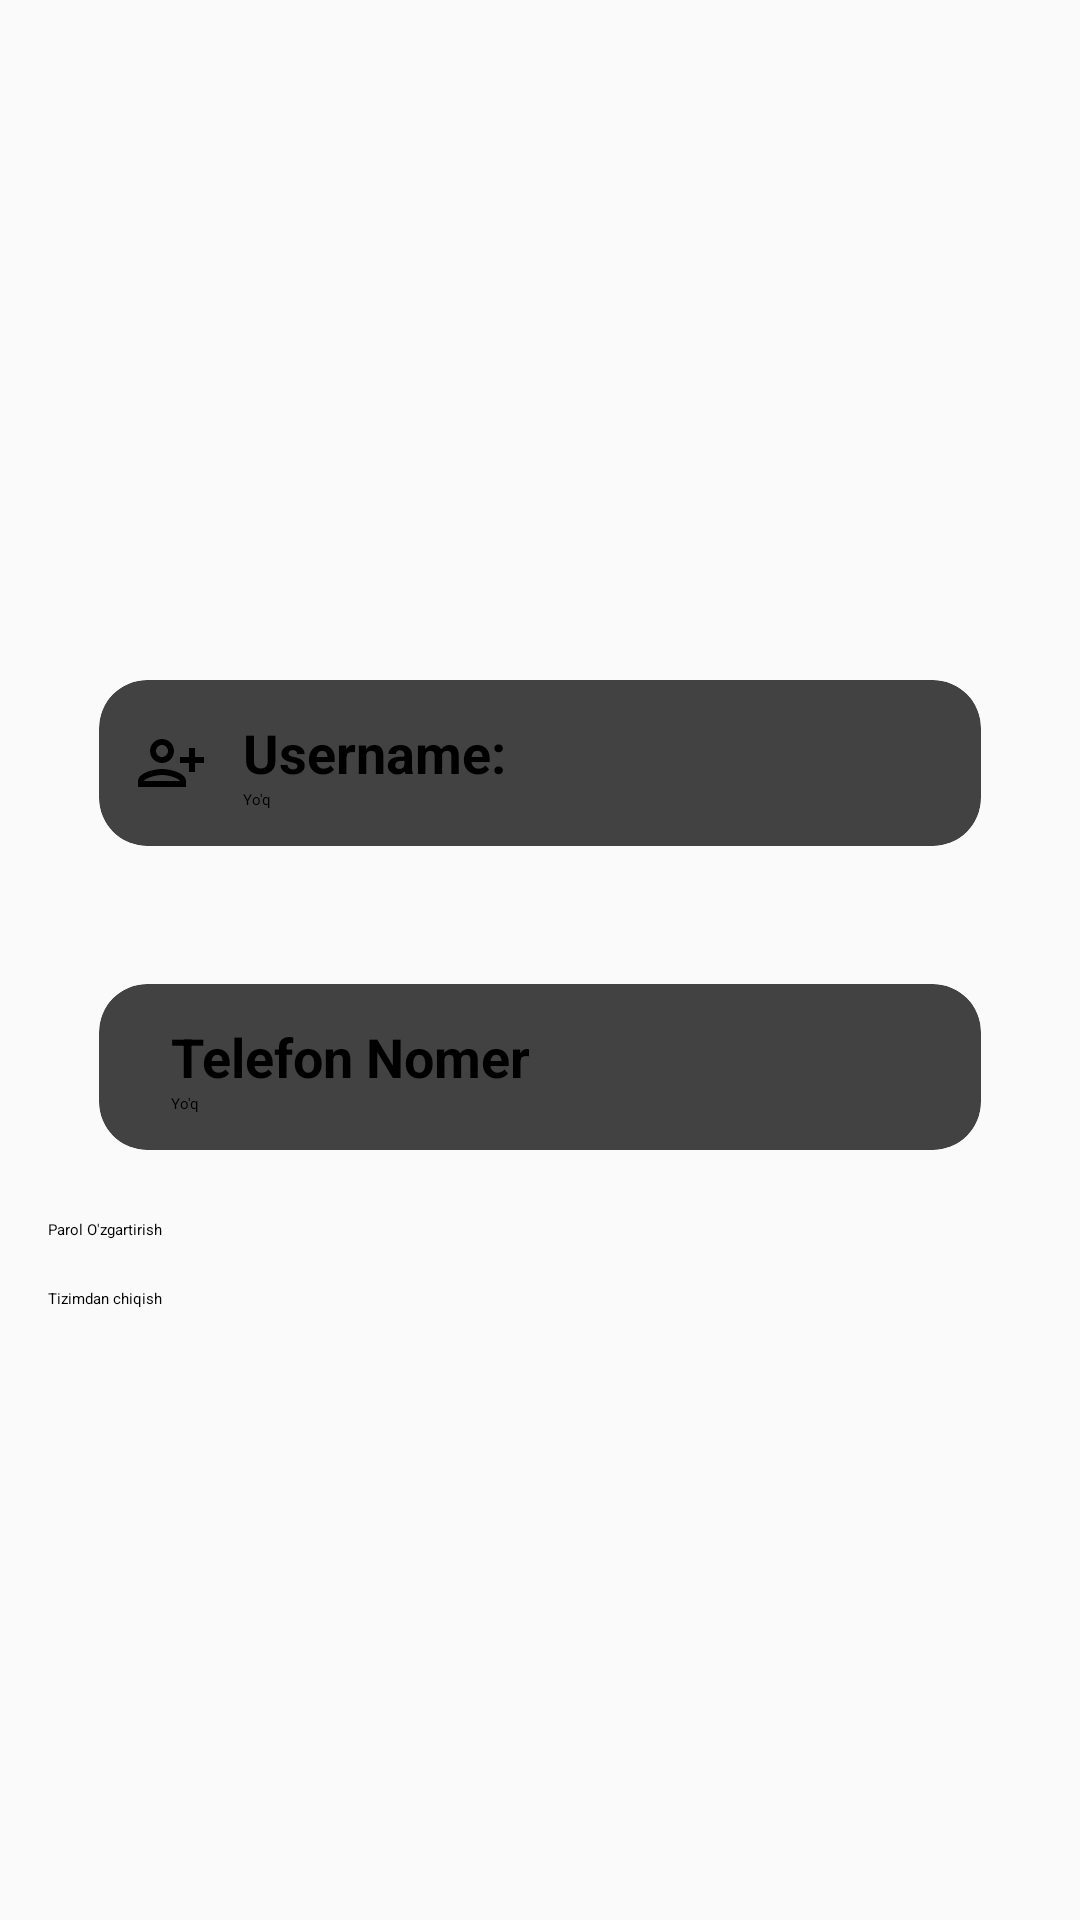

This screen was rendered from an Android layout file. Write that file and the resources it references.
<!-- AndroidManifest.xml: application theme Theme.App.Starting -->
<!-- res/layout/fragment_settings.xml -->
<?xml version="1.0" encoding="utf-8"?>
<LinearLayout xmlns:android="http://schemas.android.com/apk/res/android"
    xmlns:app="http://schemas.android.com/apk/res-auto"
    xmlns:tools="http://schemas.android.com/tools"
    android:layout_width="match_parent"
    android:layout_height="match_parent"
    android:background="@color/main_color"
    android:gravity="center"
    android:orientation="vertical"
    android:padding="@dimen/main_dp"
    tools:context=".ui.SettingsFragment">

    <androidx.cardview.widget.CardView
        android:layout_width="match_parent"
        android:layout_height="wrap_content"
        app:cardCornerRadius="16dp"
        app:cardElevation="12dp"
        app:cardUseCompatPadding="true">

        <androidx.constraintlayout.widget.ConstraintLayout
            android:layout_width="match_parent"
            android:layout_height="wrap_content"
            android:padding="@dimen/top_dp">

            <ImageView
                android:id="@+id/iv_person"
                android:layout_width="wrap_content"
                android:layout_height="wrap_content"
                android:src="@drawable/ic_person"
                app:layout_constraintBottom_toBottomOf="parent"
                app:layout_constraintLeft_toLeftOf="parent"
                app:layout_constraintTop_toTopOf="parent" />

            <TextView
                android:id="@+id/tv_2"
                android:layout_width="wrap_content"
                android:layout_height="wrap_content"
                android:layout_marginHorizontal="12dp"
                android:text="Username: "
                android:textColor="@color/black"
                android:textSize="18sp"
                android:textStyle="bold"
                app:layout_constraintLeft_toRightOf="@+id/iv_person"
                app:layout_constraintTop_toTopOf="parent" />

            <TextView
                android:id="@+id/tv_username"
                android:layout_width="wrap_content"
                android:layout_height="wrap_content"
                android:layout_marginHorizontal="12dp"
                android:text="Yo'q"
                android:textColor="@color/black"
                app:layout_constraintBottom_toBottomOf="parent"
                app:layout_constraintLeft_toRightOf="@+id/iv_person"
                app:layout_constraintTop_toBottomOf="@+id/tv_2" />

            <ImageView
                android:id="@+id/iv_edit_username"
                android:layout_width="wrap_content"
                android:layout_height="wrap_content"
                android:src="@drawable/baseline_edit_24"
                app:layout_constraintBottom_toBottomOf="parent"
                app:layout_constraintRight_toRightOf="parent"
                app:layout_constraintTop_toTopOf="parent" />
        </androidx.constraintlayout.widget.ConstraintLayout>
    </androidx.cardview.widget.CardView>

    <androidx.cardview.widget.CardView
        android:layout_width="match_parent"
        android:layout_height="wrap_content"
        app:cardCornerRadius="16dp"
        app:cardElevation="12dp"
        app:cardUseCompatPadding="true">

        <androidx.constraintlayout.widget.ConstraintLayout
            android:layout_width="match_parent"
            android:layout_height="wrap_content"
            android:padding="@dimen/top_dp">

            <ImageView
                android:id="@+id/iv_call"
                android:layout_width="wrap_content"
                android:layout_height="wrap_content"
                android:src="@drawable/baseline_call_24"
                app:layout_constraintBottom_toBottomOf="parent"
                app:layout_constraintLeft_toLeftOf="parent"
                app:layout_constraintTop_toTopOf="parent" />

            <TextView
                android:id="@+id/tv_1"
                android:layout_width="wrap_content"
                android:layout_height="wrap_content"
                android:layout_marginHorizontal="12dp"
                android:text="Telefon Nomer"
                android:textColor="@color/black"
                android:textSize="18sp"
                android:textStyle="bold"
                app:layout_constraintLeft_toRightOf="@+id/iv_call"
                app:layout_constraintTop_toTopOf="parent" />

            <TextView
                android:id="@+id/tv_number"
                android:layout_width="wrap_content"
                android:layout_height="wrap_content"
                android:layout_marginHorizontal="12dp"
                android:text="Yo'q"
                android:textColor="@color/black"
                app:layout_constraintBottom_toBottomOf="parent"
                app:layout_constraintLeft_toRightOf="@+id/iv_call"
                app:layout_constraintTop_toBottomOf="@+id/tv_1" />

            <ImageView
                android:id="@+id/iv_edit_number"
                android:layout_width="wrap_content"
                android:layout_height="wrap_content"
                android:src="@drawable/baseline_edit_24"
                app:layout_constraintBottom_toBottomOf="parent"
                app:layout_constraintRight_toRightOf="parent"
                app:layout_constraintTop_toTopOf="parent" />
        </androidx.constraintlayout.widget.ConstraintLayout>
    </androidx.cardview.widget.CardView>

    <Button
        android:id="@+id/btn_change_password"
        android:layout_width="match_parent"
        android:layout_height="wrap_content"
        android:text="Parol O'zgartirish"
        android:textAllCaps="false" />

    <Button
        android:id="@+id/btn_exit"
        android:layout_width="match_parent"
        android:layout_height="wrap_content"
        android:layout_marginTop="@dimen/main_dp"
        android:text="Tizimdan chiqish"
        android:textAllCaps="false" />

</LinearLayout>
<!-- resources referenced by this layout -->
<resources>
  <color name="black">#FF000000</color>
  <color name="main_color">#FAFAFA</color>
  <dimen name="main_dp">16dp</dimen>
  <dimen name="top_dp">12dp</dimen>
  <!-- drawable ic_person (drawable) -->
  <vector android:height="24dp"
      android:tint="#000000"
      android:viewportHeight="24"
      android:viewportWidth="24"
      android:width="24dp"
      xmlns:android="http://schemas.android.com/apk/res/android">
      <path
          android:fillColor="@android:color/white"
          android:pathData="M13,8c0,-2.21 -1.79,-4 -4,-4S5,5.79 5,8s1.79,4 4,4S13,10.21 13,8zM11,8c0,1.1 -0.9,2 -2,2S7,9.1 7,8s0.9,-2 2,-2S11,6.9 11,8zM1,18v2h16v-2c0,-2.66 -5.33,-4 -8,-4S1,15.34 1,18zM3,18c0.2,-0.71 3.3,-2 6,-2c2.69,0 5.78,1.28 6,2H3zM20,15v-3h3v-2h-3V7h-2v3h-3v2h3v3H20z" />
  </vector>
  <style name="Theme.App.Starting" parent="Theme.SplashScreen">
          
          <item name="windowSplashScreenBackground">#001D70</item>
  
          
          <item name="windowSplashScreenAnimatedIcon">@drawable/ic_screen</item>
          
          <item name="windowSplashScreenAnimationDuration">3000</item>
  
          
          
          <item name="postSplashScreenTheme">@style/Theme.Seroserviceadmin</item>
      </style>
  <!-- drawable ic_screen: vector/xml drawable (drawable, 8735 chars, omitted) -->
  <style name="Theme.Seroserviceadmin" parent="Theme.MaterialComponents.DayNight.NoActionBar">
          
  
          <item name="colorPrimary">#F44336</item>
          <item name="colorPrimaryVariant">@color/purple_700</item>
          <item name="colorOnPrimary">@color/white</item>
          
          <item name="colorSecondary">@color/teal_200</item>
          <item name="colorSecondaryVariant">@color/teal_700</item>
          <item name="colorOnSecondary">@color/black</item>
          
          <item name="android:statusBarColor">?attr/colorPrimaryVariant</item>
          
          <item name="android:windowNoTitle">true</item>
          <item name="android:windowActionBar">false</item>
          <item name="android:windowFullscreen">true</item>
          <item name="android:windowContentOverlay">@null</item>
      </style>
  <color name="purple_700">#FF3700B3</color>
  <color name="white">#FFFFFFFF</color>
  <color name="teal_200">#FF03DAC5</color>
  <color name="teal_700">#FF018786</color>
</resources>
